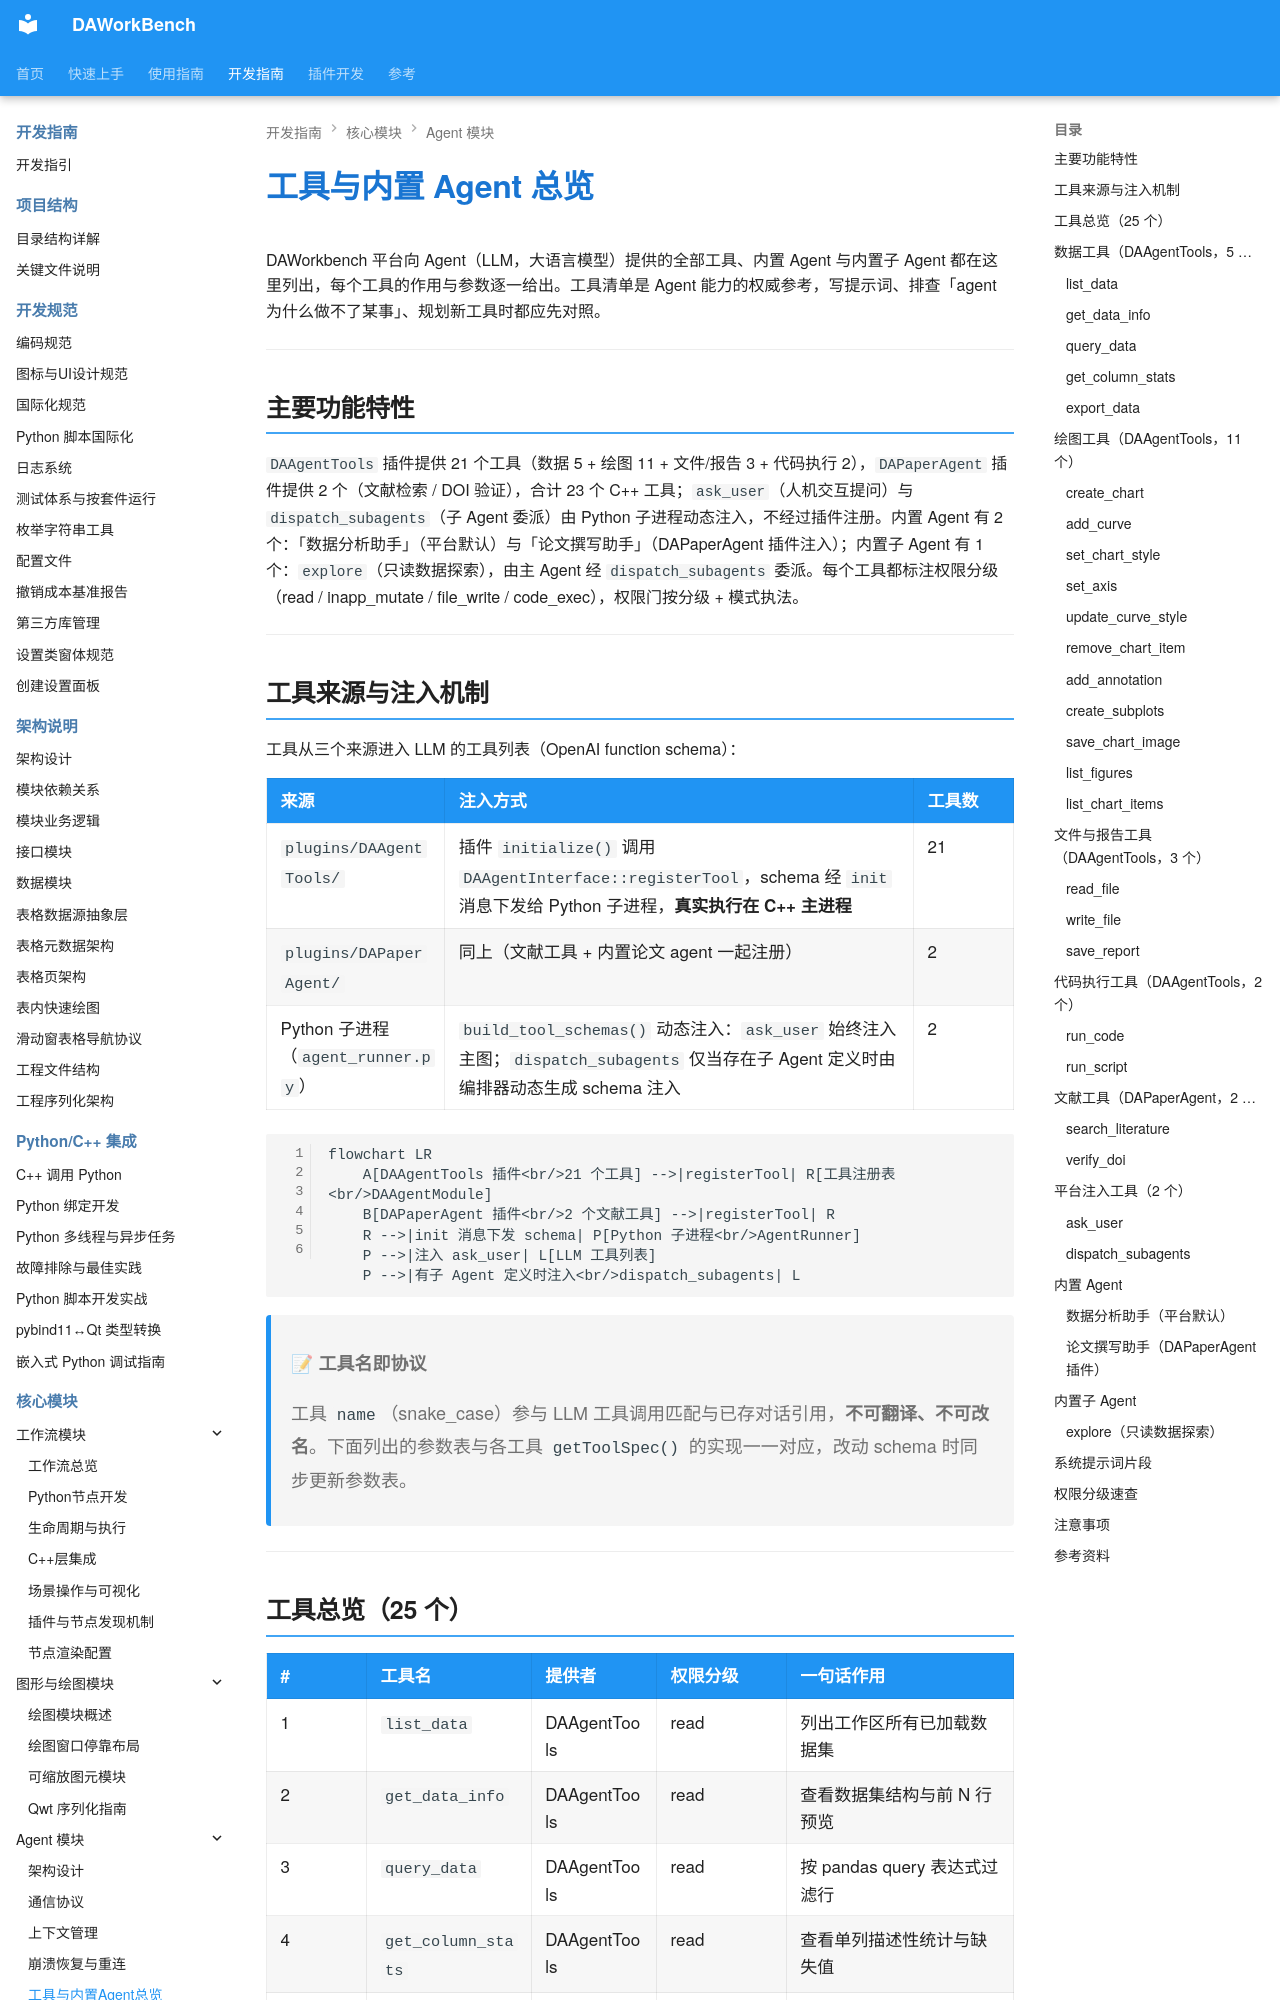

repository: czyt1988/data-workbench · page: zh/dev-guide/agent/available-tools/index.html · generator: mkdocs

# 工具与内置 Agent 总览

DAWorkbench 平台向 Agent（LLM，大语言模型）提供的全部工具、内置 Agent 与内置子 Agent 都在这里列出，每个工具的作用与参数逐一给出。工具清单是 Agent 能力的权威参考，写提示词、排查「agent 为什么做不了某事」、规划新工具时都应先对照。

---

## 主要功能特性

`DAAgentTools` 插件提供 21 个工具（数据 5 + 绘图 11 + 文件/报告 3 + 代码执行 2），`DAPaperAgent` 插件提供 2 个（文献检索 / DOI 验证），合计 23 个 C++ 工具；`ask_user`（人机交互提问）与 `dispatch_subagents`（子 Agent 委派）由 Python 子进程动态注入，不经过插件注册。内置 Agent 有 2 个：「数据分析助手」（平台默认）与「论文撰写助手」（DAPaperAgent 插件注入）；内置子 Agent 有 1 个：`explore`（只读数据探索），由主 Agent 经 `dispatch_subagents` 委派。每个工具都标注权限分级（read / inapp_mutate / file_write / code_exec），权限门按分级 + 模式执法。

---

## 工具来源与注入机制

工具从三个来源进入 LLM 的工具列表（OpenAI function schema）：

| 来源 | 注入方式 | 工具数 |
|------|---------|--------|
| `plugins/DAAgentTools/` | 插件 `initialize()` 调用 `DAAgentInterface::registerTool`，schema 经 `init` 消息下发给 Python 子进程，**真实执行在 C++ 主进程** | 21 |
| `plugins/DAPaperAgent/` | 同上（文献工具 + 内置论文 agent 一起注册） | 2 |
| Python 子进程（`agent_runner.py`） | `build_tool_schemas()` 动态注入：`ask_user` 始终注入主图；`dispatch_subagents` 仅当存在子 Agent 定义时由编排器动态生成 schema 注入 | 2 |

```mermaid
flowchart LR
    A[DAAgentTools 插件<br/>21 个工具] -->|registerTool| R[工具注册表<br/>DAAgentModule]
    B[DAPaperAgent 插件<br/>2 个文献工具] -->|registerTool| R
    R -->|init 消息下发 schema| P[Python 子进程<br/>AgentRunner]
    P -->|注入 ask_user| L[LLM 工具列表]
    P -->|有子 Agent 定义时注入<br/>dispatch_subagents| L
```

> **📝 工具名即协议**
>
> 工具 `name`（snake_case）参与 LLM 工具调用匹配与已存对话引用，**不可翻译、不可改名**。下面列出的参数表与各工具 `getToolSpec()` 的实现一一对应，改动 schema 时同步更新参数表。

---
